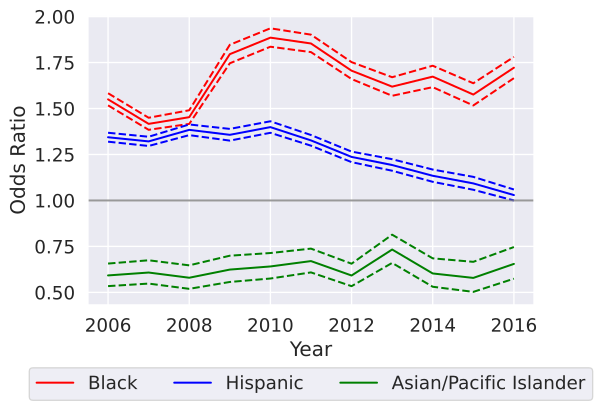

The table this chart was drawn from, first rows:
variable, coef_2006, odds_ratio_2006, OR_lower_CI_2006, OR_upper_CI_2006, pvalue_2006, coef_2007, odds_ratio_2007, OR_lower_CI_2007, OR_upper_CI_2007, pvalue_2007, coef_2008, odds_ratio_2008, OR_lower_CI_2008, OR_upper_CI_2008, pvalue_2008, coef_2009, odds_ratio_2009, OR_lower_CI_2009, OR_upper_CI_2009, pvalue_2009, coef_2010, odds_ratio_2010, OR_lower_CI_2010
subject_race_black, 0.4381, 1.55, 1.517, 1.583, 0.0, 0.3482, 1.416, 1.384, 1.45, 8.355114598519781e-191, 0.3735, 1.453, 1.416, 1.49, 2.3617424649911087e-181, 0.5853, 1.796, 1.746, 1.847, 0.0, 0.6341, 1.885, 1.836
subject_race_hispanic, 0.2954, 1.344, 1.32, 1.368, 1.2497805399341533e-225, 0.2785, 1.321, 1.296, 1.346, 4.171921020823357e-182, 0.3249, 1.384, 1.355, 1.413, 1.04165954449507e-202, 0.3052, 1.357, 1.325, 1.389, 2.2044044465605063e-143, 0.3356, 1.399, 1.368
subject_race_asian/pacific islander, -0.5239, 0.5922, 0.5341, 0.6567, 2.9832605390640837e-23, -0.4977, 0.6079, 0.5479, 0.6746, 7.011839427041702e-21, -0.5454, 0.5796, 0.5193, 0.647, 2.4232387865151847e-22, -0.4716, 0.624, 0.5567, 0.6995, 5.735023010357636e-16, -0.4447, 0.641, 0.5754
subject_sex_female, -0.788, 0.4547, 0.4462, 0.4635, 0.0, -0.7083, 0.4925, 0.4828, 0.5023, 0.0, -0.6772, 0.508, 0.4971, 0.5192, 0.0, -0.7295, 0.4821, 0.47, 0.4945, 0.0, -0.7013, 0.496, 0.4843
const, -2.609, 0.07361, , , , -2.673, 0.06904, 0.0, inf, 1, -2.758, 0.06342, 0.0, inf, 1, -3.044, 0.04762, , , , -3.002, 0.04969, 
daytime, -0.4048, 0.6671, 0.6571, 0.6773, 0.0, -0.4285, 0.6515, 0.6411, 0.6619, 0.0, -0.4381, 0.6453, 0.634, 0.6568, 0.0, -0.394, 0.6743, 0.6606, 0.6884, 8.763516931556104e-308, -0.3112, 0.7326, 0.7182
county_type_Metropolitan, -0.9472, 0.3878, 0.0, inf, 1, -0.9296, 0.3947, 0.0, inf, 1, -1.012, 0.3635, , , , -1.033, 0.3559, , , , -1.057, 0.3475, 
county_type_Micropolitan, -0.8257, 0.4379, 0.0, inf, 1, -0.8602, 0.4231, 0.0, inf, 1, -0.8587, 0.4237, , , , -0.9594, 0.3831, , , , -0.8459, 0.4292, 
county_type_Non core, -0.8361, 0.4334, 0.0, inf, 1, -0.8834, 0.4134, 0.0, inf, 1, -0.8874, 0.4117, , , , -1.052, 0.3492, , , , -1.099, 0.3331, 
county_region_Alamo, -0.1259, 0.8817, 0.0, inf, 1, 0.007631, 1.008, 0.0, inf, 1, -0.0961, 0.9084, , , , -0.3631, 0.6955, , , , -0.2598, 0.7712, 
county_region_Capital_Region, -0.2939, 0.7454, 0.0, inf, 1, -0.216, 0.8057, 0.0, inf, 1, -0.06296, 0.939, , , , -0.2754, 0.7593, , , , -0.2777, 0.7575, 
county_region_Central_Texas, -0.3376, 0.7135, 0.0, inf, 1, -0.3242, 0.7231, 0.0, inf, 1, -0.07827, 0.9247, , , , -0.07084, 0.9316, , , , -0.09461, 0.9097, 
county_region_Gulf_Coast, -0.2146, 0.8068, 0.0, inf, 1, -0.3492, 0.7053, 0.0, inf, 1, -0.1914, 0.8258, , , , -0.2091, 0.8113, , , , -0.3457, 0.7078, 
county_region_High_Plains, 0.1461, 1.157, 0.0, inf, 1, 0.1285, 1.137, 0.0, inf, 1, -0.2625, 0.7692, , , , -0.1292, 0.8788, , , , -0.1364, 0.8725, 
county_region_Metroplex_Region, -0.3126, 0.7315, 0.0, inf, 1, -0.2499, 0.7789, 0.0, inf, 1, -0.1466, 0.8637, , , , -0.06096, 0.9409, , , , -0.06296, 0.939, 
county_region_Northwest_Region, 0.02109, 1.021, 0.0, inf, 1, 0.02201, 1.022, 0.0, inf, 1, -0.2188, 0.8035, , , , -0.1909, 0.8262, , , , -0.2093, 0.8111, 
county_region_South_Texas, -0.4802, 0.6187, 0.0, inf, 1, -0.5523, 0.5756, 0.0, inf, 1, -0.3919, 0.6758, , , , -0.5561, 0.5734, , , , -0.6253, 0.5351, 
county_region_Southeast_Region, -0.6549, 0.5195, 0.0, inf, 1, -0.4636, 0.629, 0.0, inf, 1, -0.3735, 0.6883, , , , -0.4501, 0.6376, , , , -0.4269, 0.6525, 
county_region_Uppear_East_Region, 0.02821, 1.029, 0.0, inf, 1, 0.07086, 1.073, 0.0, inf, 1, 0.08551, 1.089, , , , -0.004542, 0.9955, , , , -0.05208, 0.9493, 
county_region_Upper_Rio_Grande, -0.1696, 0.844, 0.0, inf, 1, -0.3197, 0.7264, 0.0, inf, 1, -0.6213, 0.5372, , , , -0.6392, 0.5277, , , , -0.5963, 0.5509, 
county_region_West_Texas, -0.2152, 0.8064, 0.0, inf, 1, -0.4272, 0.6523, 0.0, inf, 1, -0.4002, 0.6702, , , , -0.09497, 0.9094, , , , 0.08511, 1.089, 
Speeding Over Limit, -0.6281, 0.5336, 0.523, 0.5444, 0.0, -0.5877, 0.5556, 0.544, 0.5675, 0.0, -0.5673, 0.567, 0.5541, 0.5802, 0.0, -0.4286, 0.6514, 0.6344, 0.6689, 3.4692925896726703e-220, -0.4515, 0.6367, 0.6207
Speeding-10% or More Above Posted Speed, -0.7743, 0.461, 0.4504, 0.4719, 0.0, -0.7278, 0.483, 0.4711, 0.4952, 0.0, -0.8172, 0.4417, 0.4285, 0.4552, 0.0, -0.6788, 0.5072, 0.4896, 0.5255, 1.962456106965933e-308, -0.7657, 0.465, 0.4482
No/Improper License Plate Lamp, -0.2874, 0.7502, 0.7251, 0.7761, 1.0935031261997897e-61, -0.3453, 0.708, 0.6821, 0.7349, 1.436768723603607e-73, -0.3274, 0.7208, 0.6927, 0.7501, 1.5365643645643033e-58, -0.1269, 0.8808, 0.8428, 0.9205, 1.709334252110805e-08, -0.1106, 0.8953, 0.8576
Ride, Not Secured By Safety Belt-Driver …, -0.4433, 0.6419, 0.6165, 0.6684, 1.1651789521676548e-102, -0.3515, 0.7036, 0.6741, 0.7345, 4.575344945246413e-58, -0.327, 0.7211, 0.686, 0.7581, 1.1376079471761311e-37, -0.4043, 0.6674, 0.6255, 0.7121, 2.1289826827502424e-34, -0.2432, 0.7841, 0.735
Operate Motor Vehicle Without License Pl…, -0.3469, 0.7069, 0.68, 0.7349, 1.2527019991752993e-68, -0.3914, 0.6761, 0.6479, 0.7055, 1.3483021995180324e-72, -0.4445, 0.6412, 0.6126, 0.671, 1.5427861352253103e-81, -0.304, 0.7379, 0.7005, 0.7772, 1.980779297518617e-30, -0.384, 0.6812, 0.6471
No/Non-Compliant Head Lamps, -0.7554, 0.4698, 0.4429, 0.4985, 2.144293841364156e-138, -0.7982, 0.4501, 0.4228, 0.4792, 1.0166377308532921e-137, -0.7836, 0.4568, 0.4266, 0.4891, 1.344910990164192e-111, -0.6591, 0.5173, 0.4796, 0.5581, 4.382525833927046e-65, -0.7111, 0.4911, 0.4562
Improperly Placed Or Obstructed License …, 0.1478, 1.159, 1.108, 1.213, 1.0768206743211774e-10, 0.1505, 1.162, 1.108, 1.219, 6.015062545138633e-10, 0.1028, 1.108, 1.049, 1.171, 0.0002398, 0.222, 1.249, 1.174, 1.328, 1.3870319190155717e-12, 0.3367, 1.4, 1.329
Display Expired License Plates/Registrat…, -0.2796, 0.7561, 0.7298, 0.7833, 3.7298159500878114e-54, -0.2042, 0.8153, 0.7831, 0.8489, 3.7161013571632493e-23, -0.2068, 0.8132, 0.7786, 0.8493, 1.1641168315925706e-20, -0.2096, 0.8109, 0.7712, 0.8527, 2.7514446330574613e-16, -0.1779, 0.8371, 0.7994
No/Improper Mud Flap, -0.1177, 0.8889, 0.8328, 0.9489, 0.0004041, -0.2221, 0.8008, 0.7469, 0.8586, 4.1622927614353563e-10, -0.2741, 0.7603, 0.7029, 0.8224, 7.877825277471697e-12, -0.1281, 0.8798, 0.803, 0.9639, 0.005982, -0.008201, 0.9918, 0.9094
No/Improper Tail Lamp - not Motorcycle, -0.5287, 0.5894, 0.5544, 0.6266, 3.2705761153524205e-64, -0.635, 0.53, 0.4955, 0.5668, 2.2785269501993666e-76, -0.5875, 0.5557, 0.515, 0.5996, 8.999463550292466e-52, -0.4864, 0.6149, 0.5636, 0.6708, 6.349316311353956e-28, -0.5705, 0.5652, 0.5201
Following Too Closely, 0.752, 2.121, 2.024, 2.223, 1.1464011927565256e-217, 0.7174, 2.049, 1.949, 2.154, 4.3136793607835103e-175, 0.7286, 2.072, 1.963, 2.187, 1.6820043654061342e-153, 0.8837, 2.42, 2.292, 2.555, 3.972452132928716e-224, 0.9613, 2.615, 2.498
Drive On Improved Shoulder When Prohibit…, 0.7891, 2.201, 2.101, 2.306, 6.275745954665404e-242, 0.8037, 2.234, 2.124, 2.349, 6.338743949989058e-214, 0.9426, 2.567, 2.437, 2.703, 1.4972465701310636e-277, 0.9461, 2.576, 2.438, 2.721, 1.2088315944514609e-249, 0.8857, 2.425, 2.302
Fail To Signal Lane Change, 0.185, 1.203, 1.143, 1.267, 1.6509139136372654e-12, 0.2385, 1.269, 1.204, 1.339, 1.4282034194802285e-18, 0.2445, 1.277, 1.203, 1.356, 1.0387539886734366e-15, 0.3425, 1.408, 1.323, 1.5, 1.226936488031391e-26, 0.3417, 1.407, 1.327
Disregard Stop Sign, -0.04907, 0.9521, 0.8911, 1.017, 0.1464, 0.01791, 1.018, 0.9479, 1.093, 0.6229, 0.01655, 1.017, 0.9384, 1.101, 0.6856, -0.09923, 0.9055, 0.8185, 1.002, 0.05428, -0.1904, 0.8266, 0.7459
Fail To Drive In Single Lane, 0.9981, 2.713, 2.596, 2.835, 0.0, 1.051, 2.861, 2.728, 3, 0.0, 1.147, 3.15, 2.984, 3.325, 0.0, 0.9876, 2.685, 2.506, 2.876, 1.81110751140578e-173, 0.8151, 2.259, 2.104
Ride, Not Secured By Safety Belt-Passeng…, 0.3079, 1.361, 1.221, 1.517, 2.6809982071751172e-08, 0.2775, 1.32, 1.166, 1.494, 1.1999200159892904e-05, 0.2802, 1.323, 1.155, 1.516, 5.261571361373348e-05, 0.007571, 1.008, 0.8635, 1.176, 0.9234, -0.09501, 0.9094, 0.794
Fail to Move Over or Slow Down for Certa…, -0.02203, 0.9782, 0.8918, 1.073, 0.6404, -0.02728, 0.9731, 0.8726, 1.085, 0.6239, -0.05217, 0.9492, 0.8398, 1.073, 0.4037, -0.3098, 0.7336, 0.6341, 0.8487, 3.109229525257403e-05, 0.0008198, 1.001, 0.8921
Inoperable/Obscured Stop Lamp(s), -0.3853, 0.6803, 0.637, 0.7264, 1.2446957110311326e-30, -0.4281, 0.6518, 0.6086, 0.698, 1.9532105668154676e-34, -0.4202, 0.6569, 0.6107, 0.7066, 1.5752198768749524e-29, -0.3358, 0.7148, 0.6582, 0.7762, 1.4021105250631317e-15, -0.2719, 0.7619, 0.7073
Use Of Vision Reducing Matter On Windows…, 0.502, 1.652, 1.547, 1.765, 2.8755162566547896e-50, 0.4567, 1.579, 1.475, 1.69, 1.3190027193295357e-39, 0.5045, 1.656, 1.534, 1.788, 4.662276938177604e-38, 0.2754, 1.317, 1.206, 1.438, 7.751579672685631e-10, 0.437, 1.548, 1.431
Unsafe Speed, 1.631, 5.107, 4.827, 5.403, 0.0, 1.732, 5.654, 5.375, 5.946, 0.0, 1.905, 6.716, 6.362, 7.09, 0.0, 1.384, 3.99, 3.693, 4.311, 3.4883655731092575e-269, 1.421, 4.14, 3.83
Fail To Control Speed, 0.8651, 2.375, 2.178, 2.59, 1.450958300028811e-85, 1.122, 3.071, 2.834, 3.328, 1.8454728693964351e-165, 1.068, 2.91, 2.662, 3.181, 6.485269638816178e-122, 0.8092, 2.246, 1.984, 2.542, 1.6724041532214225e-37, 0.8183, 2.267, 2.015
Drive in Left Lane When Not Passing or W…, 0.7127, 2.04, 1.898, 2.192, 5.690253313453577e-84, 0.573, 1.774, 1.636, 1.923, 6.815318261702768e-44, 0.4396, 1.552, 1.432, 1.682, 9.545057823146073e-27, 0.6436, 1.903, 1.769, 2.047, 6.142592215636461e-67, 0.6501, 1.916, 1.803
others, 1.734, 5.664, 5.566, 5.764, 0.0, 1.798, 6.036, 5.924, 6.15, 0.0, 1.647, 5.19, 5.085, 5.297, 0.0, 1.552, 4.721, 4.613, 4.831, 0.0, 1.471, 4.356, 4.261
